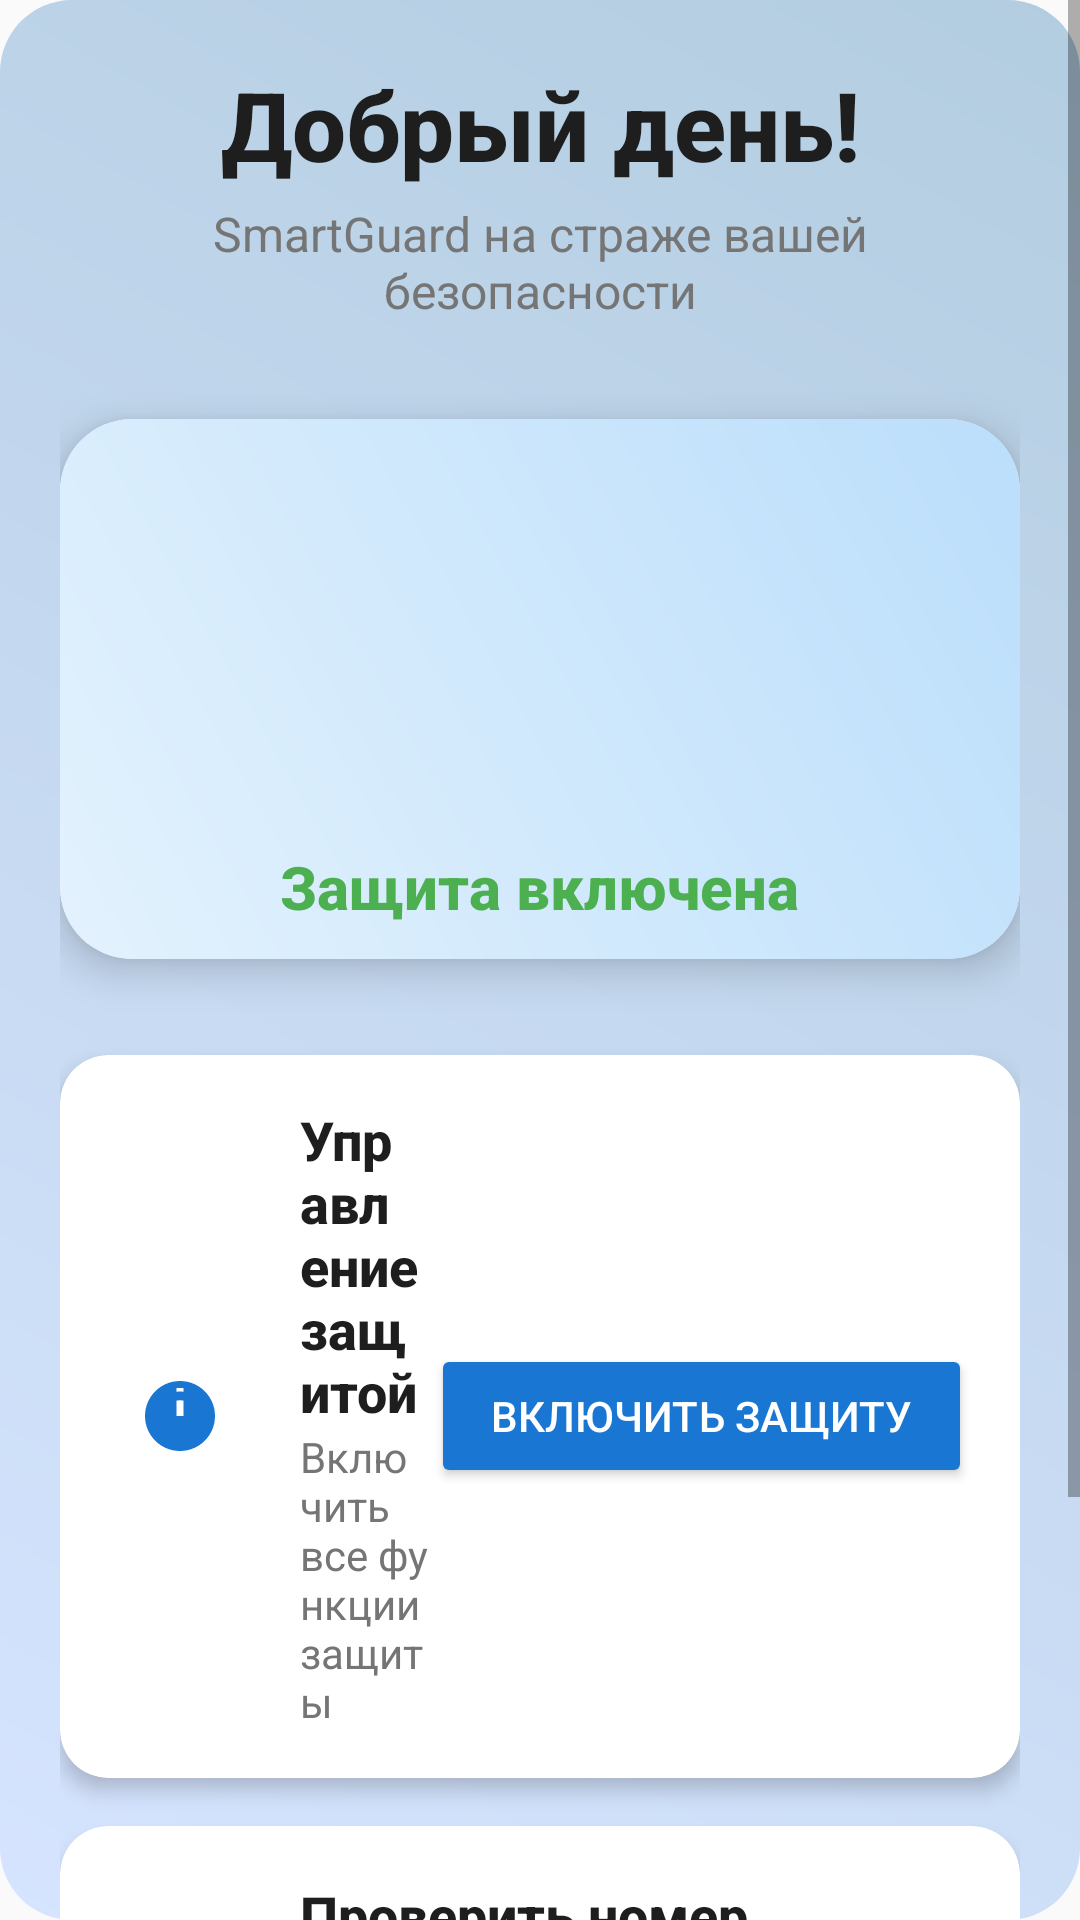

Reconstruct the res/layout file that produces this screen, plus the resources it refers to.
<!-- AndroidManifest.xml: application theme Theme.SmartGuard -->
<!-- res/layout/fragment_home.xml -->
<?xml version="1.0" encoding="utf-8"?>
<ScrollView xmlns:android="http://schemas.android.com/apk/res/android"
    xmlns:app="http://schemas.android.com/apk/res-auto"
    android:layout_width="match_parent"
    android:layout_height="match_parent"
    android:fillViewport="true"
    android:background="@drawable/gradient_background">

    <LinearLayout
        android:layout_width="match_parent"
        android:layout_height="wrap_content"
        android:orientation="vertical"
        android:padding="20dp"
        android:gravity="center">

        
        <TextView
            android:layout_width="wrap_content"
            android:layout_height="wrap_content"
            android:text="@string/greeting"
            android:textSize="32sp"
            android:textStyle="bold"
            android:fontFamily="sans-serif-medium"
            android:textColor="@color/text_primary"
            android:layout_marginBottom="4dp"
            android:gravity="center"/>

        <TextView
            android:layout_width="wrap_content"
            android:layout_height="wrap_content"
            android:text="@string/greeting_subtitle"
            android:textSize="16sp"
            android:fontFamily="sans-serif"
            android:textColor="@color/text_secondary"
            android:layout_marginBottom="32dp"
            android:gravity="center"/>

        
        <androidx.cardview.widget.CardView
            android:layout_width="match_parent"
            android:layout_height="180dp"
            app:cardCornerRadius="24dp"
            app:cardElevation="8dp"
            android:layout_marginBottom="32dp">

            <LinearLayout
                android:layout_width="match_parent"
                android:layout_height="match_parent"
                android:orientation="vertical"
                android:gravity="center"
                android:background="@drawable/gradient_card">

                <FrameLayout
                    android:layout_width="120dp"
                    android:layout_height="120dp">

                    <ImageView
                        android:id="@+id/ivShield"
                        android:layout_width="match_parent"
                        android:layout_height="match_parent"
                        android:contentDescription="@string/shield_animation"
                        android:src="@drawable/ic_shield"
                        app:tint="@color/shield_active" />

                    
                    <View
                        android:id="@+id/viewPulse"
                        android:layout_width="match_parent"
                        android:layout_height="match_parent"
                        android:background="@drawable/circle_pulse"
                        android:visibility="gone" />
                </FrameLayout>

                <TextView
                    android:id="@+id/statusText"
                    android:layout_width="wrap_content"
                    android:layout_height="wrap_content"
                    android:text="@string/protection_on"
                    android:textSize="20sp"
                    android:textStyle="bold"
                    android:fontFamily="sans-serif-medium"
                    android:textColor="@color/shield_active"
                    android:layout_marginTop="12dp"/>

            </LinearLayout>
        </androidx.cardview.widget.CardView>

        
        <androidx.cardview.widget.CardView
            android:id="@+id/cardToggleProtection"
            android:layout_width="match_parent"
            android:layout_height="wrap_content"
            android:layout_marginBottom="16dp"
            app:cardCornerRadius="16dp"
            app:cardElevation="4dp"
            android:clickable="true"
            android:focusable="true"
            android:foreground="?android:attr/selectableItemBackground">

            <LinearLayout
                android:layout_width="match_parent"
                android:layout_height="wrap_content"
                android:orientation="horizontal"
                android:padding="16dp"
                android:gravity="center_vertical">

                <ImageView
                    android:layout_width="48dp"
                    android:layout_height="48dp"
                    android:src="@drawable/ic_power"
                    android:padding="10dp"
                    android:contentDescription="@string/icon_power"
                    app:tint="@color/primary"
                    android:layout_marginEnd="16dp"/>

                <LinearLayout
                    android:layout_width="0dp"
                    android:layout_height="wrap_content"
                    android:layout_weight="1"
                    android:orientation="vertical">

                    <TextView
                        android:layout_width="wrap_content"
                        android:layout_height="wrap_content"
                        android:text="@string/manage_protection"
                        android:textSize="18sp"
                        android:textStyle="bold"
                        android:fontFamily="sans-serif-medium"
                        android:textColor="@color/text_primary"/>

                    <TextView
                        android:id="@+id/tvProtectionAction"
                        android:layout_width="wrap_content"
                        android:layout_height="wrap_content"
                        android:text="@string/enable_all_features"
                        android:textSize="14sp"
                        android:textColor="@color/text_secondary"/>
                </LinearLayout>

                <Button
                    android:id="@+id/enableProtectionBtn"
                    android:layout_width="wrap_content"
                    android:layout_height="48dp"
                    android:text="@string/btn_enable_protection"
                    android:backgroundTint="@color/primary"
                    android:textColor="@android:color/white"
                    android:paddingHorizontal="20dp"
                    android:textSize="14sp"
                    android:fontFamily="sans-serif-medium"/>

            </LinearLayout>
        </androidx.cardview.widget.CardView>

        
        <androidx.cardview.widget.CardView
            android:id="@+id/cardCheckNumber"
            android:layout_width="match_parent"
            android:layout_height="wrap_content"
            android:layout_marginBottom="16dp"
            app:cardCornerRadius="16dp"
            app:cardElevation="4dp"
            android:clickable="true"
            android:focusable="true"
            android:foreground="?android:attr/selectableItemBackground">

            <LinearLayout
                android:layout_width="match_parent"
                android:layout_height="wrap_content"
                android:orientation="horizontal"
                android:padding="16dp"
                android:gravity="center_vertical">

                <ImageView
                    android:layout_width="48dp"
                    android:layout_height="48dp"
                    android:src="@drawable/ic_search"
                    android:padding="10dp"
                    android:contentDescription="@string/icon_search"
                    app:tint="@color/secondary"
                    android:layout_marginEnd="16dp"/>

                <TextView
                    android:layout_width="0dp"
                    android:layout_height="wrap_content"
                    android:layout_weight="1"
                    android:text="@string/check_number"
                    android:textSize="18sp"
                    android:textStyle="bold"
                    android:fontFamily="sans-serif-medium"
                    android:textColor="@color/text_primary"/>

                <ImageView
                    android:layout_width="24dp"
                    android:layout_height="24dp"
                    android:src="@drawable/ic_arrow_right"
                    android:contentDescription="@string/icon_arrow"
                    app:tint="@color/text_secondary"/>

            </LinearLayout>
        </androidx.cardview.widget.CardView>

        
        <androidx.cardview.widget.CardView
            android:id="@+id/cardMenu"
            android:layout_width="match_parent"
            android:layout_height="wrap_content"
            android:layout_marginBottom="16dp"
            app:cardCornerRadius="16dp"
            app:cardElevation="4dp"
            android:clickable="true"
            android:focusable="true"
            android:foreground="?android:attr/selectableItemBackground">

            <LinearLayout
                android:layout_width="match_parent"
                android:layout_height="wrap_content"
                android:orientation="horizontal"
                android:padding="16dp"
                android:gravity="center_vertical">

                <ImageView
                    android:layout_width="48dp"
                    android:layout_height="48dp"
                    android:src="@drawable/ic_menu"
                    android:padding="10dp"
                    android:contentDescription="@string/icon_menu"
                    app:tint="@color/accent"
                    android:layout_marginEnd="16dp"/>

                <TextView
                    android:layout_width="0dp"
                    android:layout_height="wrap_content"
                    android:layout_weight="1"
                    android:text="@string/open_menu"
                    android:textSize="18sp"
                    android:textStyle="bold"
                    android:fontFamily="sans-serif-medium"
                    android:textColor="@color/text_primary"/>

                <ImageView
                    android:layout_width="24dp"
                    android:layout_height="24dp"
                    android:src="@drawable/ic_arrow_right"
                    android:contentDescription="@string/icon_arrow"
                    app:tint="@color/text_secondary"/>

            </LinearLayout>
        </androidx.cardview.widget.CardView>

    </LinearLayout>
</ScrollView>
<!-- resources referenced by this layout -->
<resources>
  <color name="accent">#E91E63</color>
  <color name="primary">#1976D2</color>
  <color name="secondary">#FF9800</color>
  <color name="shield_active">#4CAF50</color>
  <color name="text_primary">#1E1E1E</color>
  <color name="text_secondary">#757575</color>
  <!-- drawable circle_pulse (drawable) -->
  <?xml version="1.0" encoding="utf-8"?>
  <shape xmlns:android="http://schemas.android.com/apk/res/android"
      android:shape="oval">
      <solid android:color="@color/shield_active"/>
      <size android:width="100dp" android:height="100dp"/>
  </shape>
  <!-- drawable gradient_background (drawable) -->
  <?xml version="1.0" encoding="utf-8"?>
  <shape xmlns:android="http://schemas.android.com/apk/res/android">
      <gradient
          android:angle="45"
          android:startColor="#D6E4FF"
          android:endColor="#B3CDE0"
          android:type="linear" />
      <corners android:radius="24dp"/>
  </shape>
  <!-- drawable gradient_card (drawable) -->
  <?xml version="1.0" encoding="utf-8"?>
  <shape xmlns:android="http://schemas.android.com/apk/res/android">
      <gradient
          android:angle="45"
          android:startColor="#E3F2FD"
          android:endColor="#BBDEFB"
          android:type="linear" />
      <corners android:radius="16dp"/>
  </shape>
  <!-- drawable ic_arrow_right (drawable) -->
  <vector xmlns:android="http://schemas.android.com/apk/res/android"
      android:width="24dp"
      android:height="24dp"
      android:viewportWidth="24"
      android:viewportHeight="24">
      <path
          android:fillColor="#FF000000"
          android:pathData="M10,17l5,-5 -5,-5v10z"/>
  </vector>
  <!-- drawable ic_power (drawable) -->
  <vector xmlns:android="http://schemas.android.com/apk/res/android"
      android:width="24dp"
      android:height="24dp"
      android:viewportWidth="24"
      android:viewportHeight="24">
      <path
          android:fillColor="#FF000000"
          android:pathData="M12,2C6.48,2 2,6.48 2,12s4.48,10 10,10 10,-4.48 10,-10S17.52,2 12,2zM11,12V4h2v8h-2zM7.05,7.05l1.41,1.41C9.56,7.93 10.69,7.5 12,7.5s2.44,0.43 3.54,0.96l1.41,-1.41C15.68,5.93 13.93,5 12,5S8.32,5.93 7.05,7.05zM16.95,16.95l-1.41,-1.41C14.44,16.07 13.31,16.5 12,16.5s-2.44,-0.43 -3.54,-0.96l-1.41,1.41C8.32,18.07 10.07,19 12,19S15.68,18.07 16.95,16.95z"/>
  </vector>
  <string name="btn_enable_protection">Включить защиту</string>
  <string name="check_number">Проверить номер телефона</string>
  <string name="enable_all_features">Включить все функции защиты</string>
  <string name="greeting">Добрый день!</string>
  <string name="greeting_subtitle">SmartGuard на страже вашей безопасности</string>
  <string name="icon_arrow">Стрелка вправо</string>
  <string name="icon_menu">Иконка меню</string>
  <string name="icon_power">Иконка питания</string>
  <string name="icon_search">Иконка поиска</string>
  <string name="manage_protection">Управление защитой</string>
  <string name="open_menu">Открыть меню</string>
  <string name="protection_on">Защита включена</string>
  <string name="shield_animation">Анимация статуса защиты</string>
  <style name="Theme.SmartGuard" parent="Theme.MaterialComponents.Light.NoActionBar.Bridge">
          <item name="colorPrimary">#6200EE</item>
          <item name="colorPrimaryDark">#3700B3</item>
          <item name="colorAccent">#03DAC5</item>
          <item name="android:statusBarColor">#3700B3</item>
      </style>
</resources>
